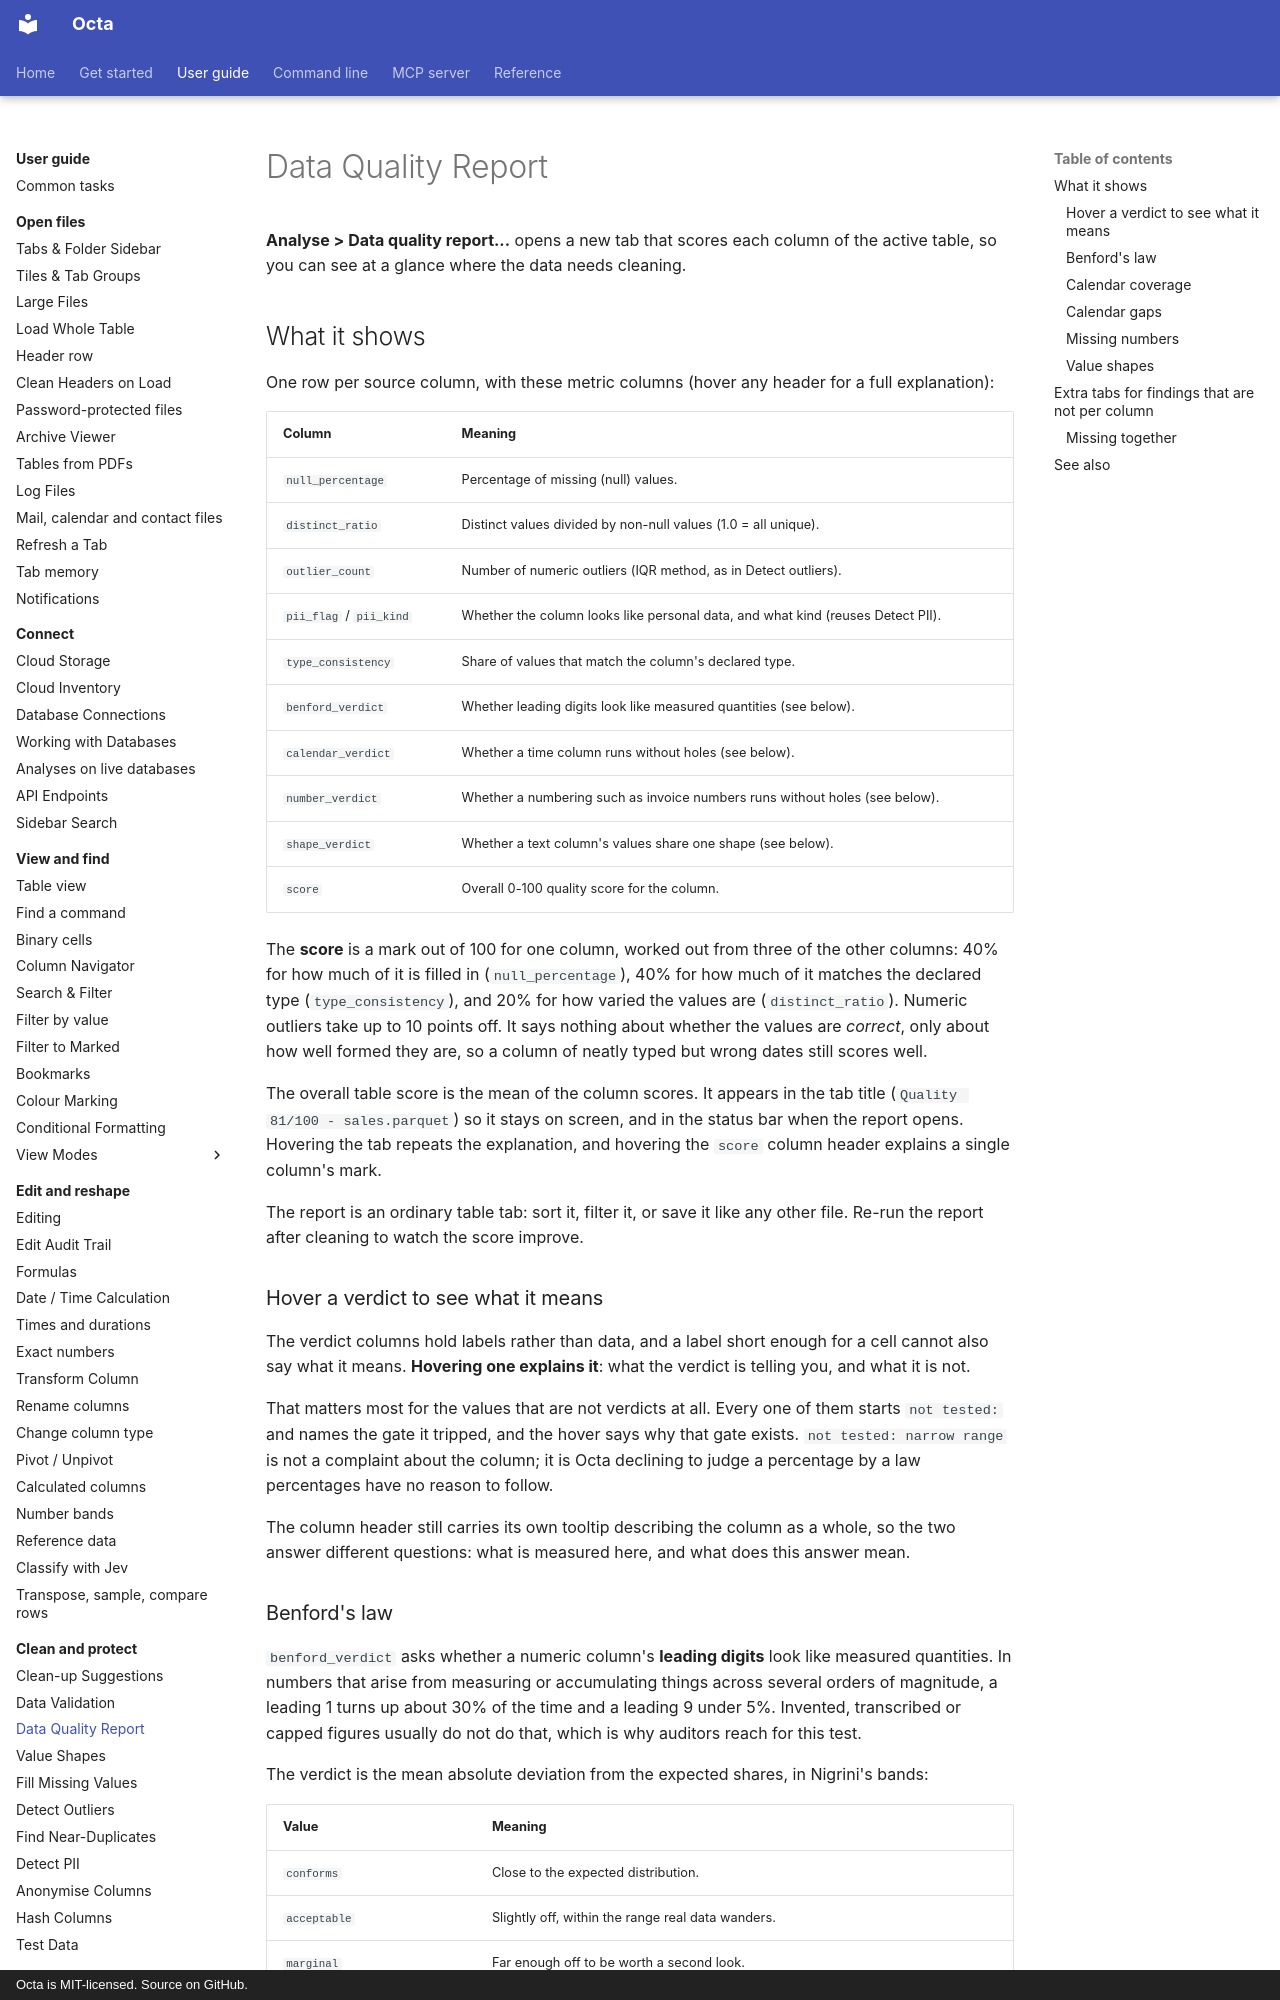

repository: thorstenfoltz/octa · page: usage/data-quality-report/index.html · generator: mkdocs · copyright: Octa is MIT-licensed. Source on GitHub.

# Data Quality Report

**Analyse > Data quality report...** opens a new tab that scores each column of
the active table, so you can see at a glance where the data needs cleaning.

## What it shows

One row per source column, with these metric columns (hover any header for a
full explanation):

| Column                  | Meaning                                                                         |
|-------------------------|---------------------------------------------------------------------------------|
| `null_percentage`       | Percentage of missing (null) values.                                            |
| `distinct_ratio`        | Distinct values divided by non-null values (1.0 = all unique).                  |
| `outlier_count`         | Number of numeric outliers (IQR method, as in Detect outliers).                 |
| `pii_flag` / `pii_kind` | Whether the column looks like personal data, and what kind (reuses Detect PII). |
| `type_consistency`      | Share of values that match the column's declared type.                          |
| `benford_verdict`       | Whether leading digits look like measured quantities (see below).               |
| `calendar_verdict`      | Whether a time column runs without holes (see below).                           |
| `number_verdict`        | Whether a numbering such as invoice numbers runs without holes (see below).     |
| `shape_verdict`         | Whether a text column's values share one shape (see below).                     |
| `score`                 | Overall 0-100 quality score for the column.                                     |

The **score** is a mark out of 100 for one column, worked out from three of the
other columns: 40% for how much of it is filled in (`null_percentage`), 40% for
how much of it matches the declared type (`type_consistency`), and 20% for how
varied the values are (`distinct_ratio`). Numeric outliers take up to 10 points
off. It says nothing about whether the values are *correct*, only about how well
formed they are, so a column of neatly typed but wrong dates still scores well.

The overall table score is the mean of the column scores. It appears in the tab
title (`Quality 81/100 - sales.parquet`) so it stays on screen, and in the
status bar when the report opens. Hovering the tab repeats the explanation, and
hovering the `score` column header explains a single column's mark.

The report is an ordinary table tab: sort it, filter it, or save it like any
other file. Re-run the report after cleaning to watch the score improve.

### Hover a verdict to see what it means

The verdict columns hold labels rather than data, and a label short enough
for a cell cannot also say what it means. **Hovering one explains it**: what
the verdict is telling you, and what it is not.

That matters most for the values that are not verdicts at all. Every one of
them starts `not tested:` and names the gate it tripped, and the hover says why
that gate exists. `not tested: narrow range` is not a complaint about the
column; it is Octa declining to judge a percentage by a law percentages have no
reason to follow.

The column header still carries its own tooltip describing the column as a
whole, so the two answer different questions: what is measured here, and what
does this answer mean.
